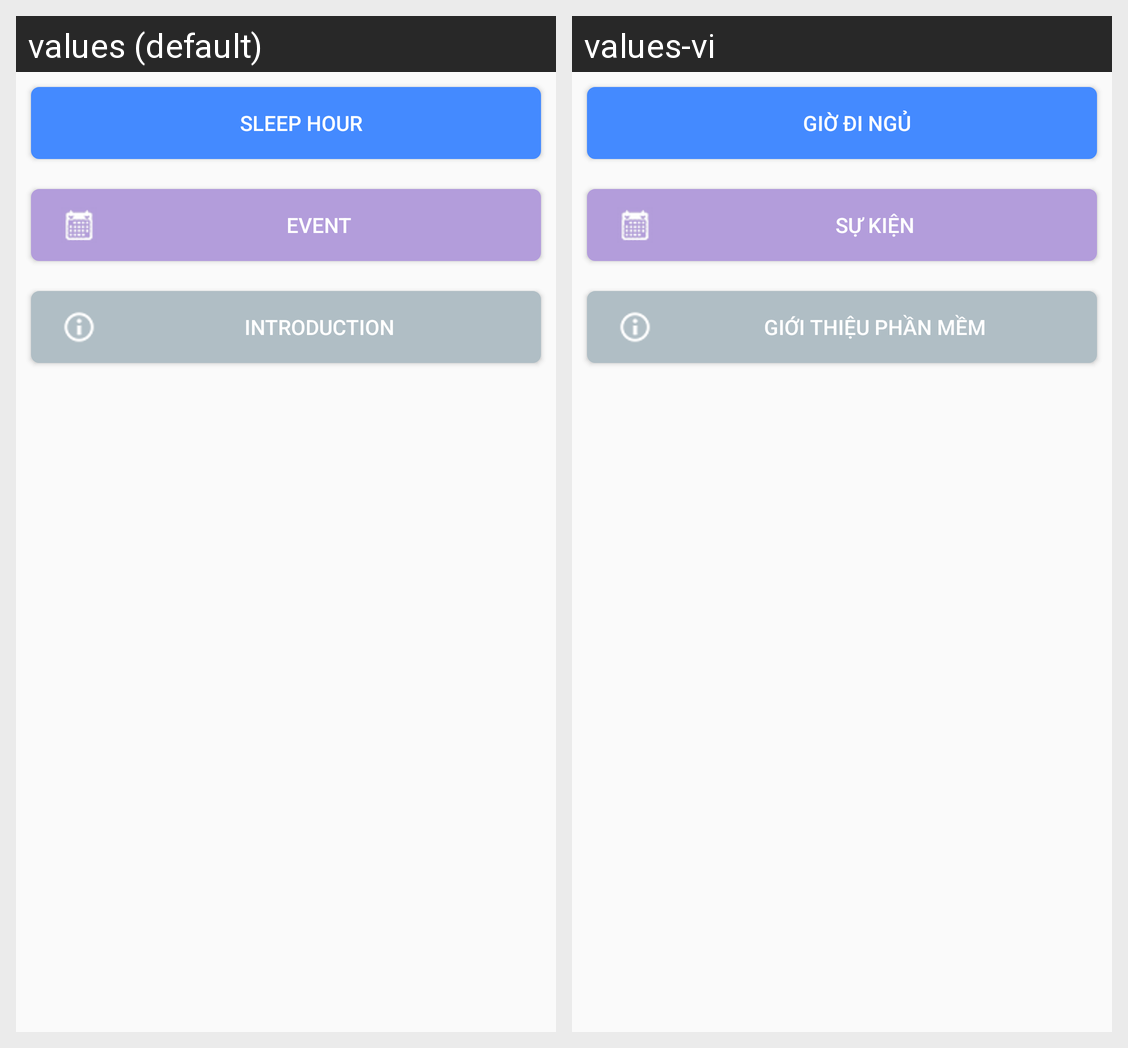

For this localized Android screen grid, give each drawn string resource with its value in every locale shown.
Android screen res/layout/fragment_main_setting.xml rendered under 2 locales, left to right: values (default), values-vi. Device: Nexus 5 (rendered at 1080×1920; each locale shown at half size, 540×960, under a caption strip naming it); theme AppTheme.
Strings drawn on this screen, with the default value and each locale's value (text and hints the layout hard-codes, and strings that could not be matched under every locale, appear in the picture but are not listed):

sleep_setting
  values: Sleep hour
  values-vi: Giờ đi ngủ

event_setting
  values: Event
  values-vi: Sự kiện

about_setting
  values: Introduction
  values-vi: Giới thiệu phần mềm
